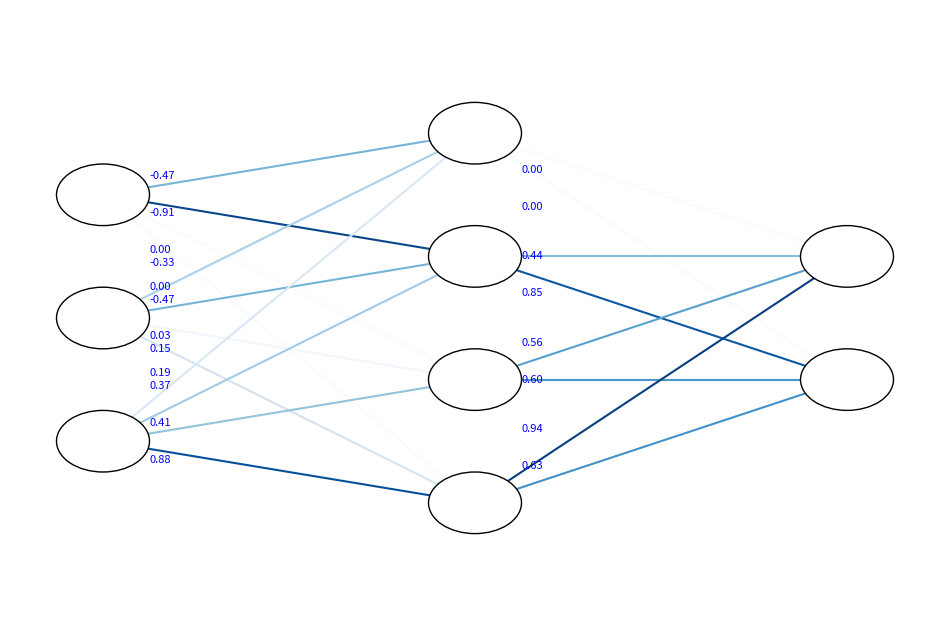

The script that saved this image:
import matplotlib.pyplot as plt
import matplotlib.colors as mcolors

def draw_neural_net(ax, left, right, bottom, top, layer_sizes, weights):
    v_spacing = (top - bottom) / float(max(layer_sizes))
    h_spacing = (right - left) / float(len(layer_sizes) - 1)
    cmap = plt.get_cmap('Blues')  # Get the colormap

    # Normalize the weight values to 0-1 for the color mapping
    if weights is not None:
        all_weights = [w for sublist in weights for subsublist in sublist for w in subsublist]
        norm = mcolors.Normalize(vmin=min(all_weights), vmax=max(all_weights))

    # Nodes
    for n, layer_size in enumerate(layer_sizes):
        layer_top = v_spacing * (layer_size - 1) / 2. + (top + bottom) / 2.
        for m in range(layer_size):
            circle = plt.Circle((n * h_spacing + left, layer_top - m * v_spacing), v_spacing / 4.,
                                color='w', ec='k', zorder=4)
            ax.add_artist(circle)

    # Edges
    for n, (layer_size_a, layer_size_b) in enumerate(zip(layer_sizes[:-1], layer_sizes[1:])):
        layer_top_a = v_spacing * (layer_size_a - 1) / 2. + (top + bottom) / 2.
        layer_top_b = v_spacing * (layer_size_b - 1) / 2. + (top + bottom) / 2.
        for m in range(layer_size_a):
            for o in range(layer_size_b):
                line = plt.Line2D([n * h_spacing + left, (n + 1) * h_spacing + left],
                                  [layer_top_a - m * v_spacing, layer_top_b - o * v_spacing],
                                #   c=cmap(norm(abs(weights[n][m][o]))), zorder=1)
                                c=cmap(abs(weights[n][m][o])), zorder=1)
                ax.add_artist(line)
                # Adding weight annotations
                #if weights != None:
                weight = weights[n][m][o]
                x = n * h_spacing + left + 0.05  # Small horizontal offset from the start node
                y = layer_top_a - m * v_spacing + (layer_top_b - o * v_spacing - layer_top_a + m * v_spacing) * 0.3
                ax.text(x, y, f'{weight:.2f}', color='blue', fontsize=8, verticalalignment='center')


def plot_neural_network(weights, layer_sizes):
    transpose_w = []
    for layer in weights:
        transpose_w.append(list(map(list, zip(*layer))))
    fig = plt.figure(figsize=(12, 8))
    ax = fig.gca()
    ax.axis('off')
    draw_neural_net(ax, 0.1, 0.9, 0.1, 0.9, layer_sizes, transpose_w)
    plt.show()

if __name__ == "__main__":
    weights = [
        [
            [-0.47305217, -0.33284312,  0.15336057,  0.0],
            [-0.91474575, -0.4731593,   0.37041971,  0.0],
            [0.0,         0.02749187,  0.40582895,  0.0],
            [0.0,         0.19039888,  0.88222326,  0.0]
        ],
        [
            [0.0,         0.43801127,  0.5622559,   0.94494164],
            [0.0,         0.8469868,   0.59847222,  0.6251414],
            [0.0,         0.0,         0.0,          0.0],
            [0.0,         0.0,         0.0,          0.0]
        ]
    ]
    plot_neural_network(weights, [3, 4, 2])